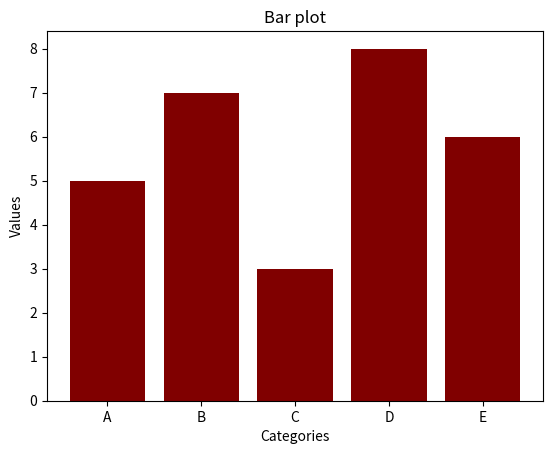

Generate this figure with matplotlib:
import matplotlib.pyplot as plt
import numpy as np

##bar plot

categories = ['A','B','C','D','E']
values = [5,7,3,8,6]

#create a bar plot
plt.bar(categories,values,color='maroon')
plt.xlabel('Categories')
plt.ylabel('Values')
plt.title('Bar plot')
plt.show()
